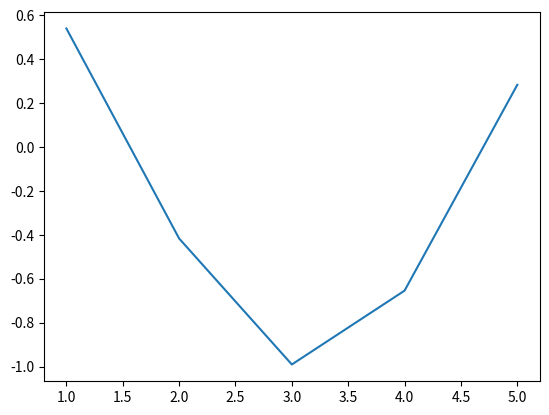

Generate this figure with matplotlib:
import numpy as np
import matplotlib.pyplot as plt
x =[1,2,3,4,5]
y=np.cos(x)
plt.plot(x,y)
plt.show()